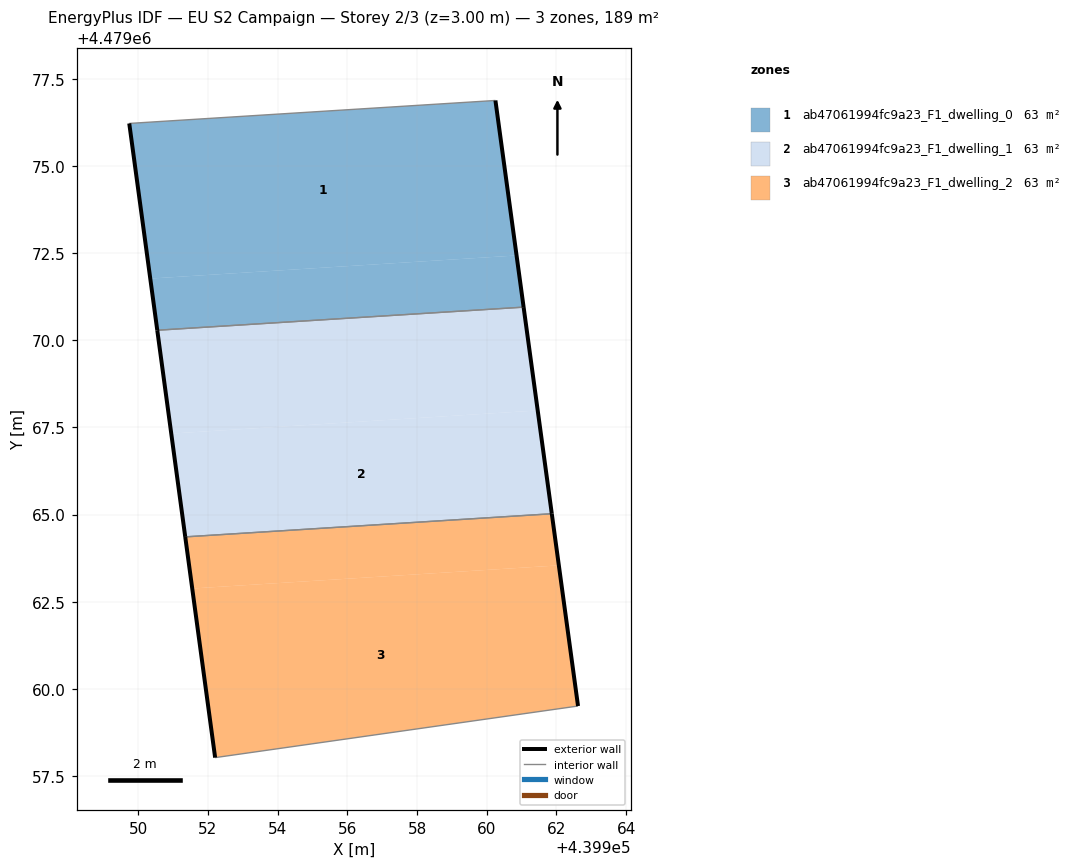
=== STOREY PLAN SPEC (per zone: floor XY polygon, exterior-wall plan segments, windows/doors) ===
zone 1: ab47061994fc9a23_F1_dwelling_0  (62.9 m²)
  floor: (439960.86, 4479072.44) (439960.25, 4479076.89) (439949.74, 4479076.23) (439950.34, 4479071.77)
  floor: (439961.06, 4479070.95) (439960.86, 4479072.44) (439950.34, 4479071.77) (439950.54, 4479070.29)
  exterior wall: (439960.25, 4479076.89) – (439961.06, 4479070.95)  [6.0 m]
  exterior wall: (439950.54, 4479070.29) – (439949.74, 4479076.23)  [6.0 m]
  interior walls: 2
zone 2: ab47061994fc9a23_F1_dwelling_1  (62.9 m²)
  floor: (439961.46, 4479067.99) (439961.06, 4479070.95) (439950.54, 4479070.29) (439950.95, 4479067.33)
  floor: (439961.87, 4479065.02) (439961.46, 4479067.99) (439950.95, 4479067.33) (439951.35, 4479064.36)
  exterior wall: (439961.06, 4479070.95) – (439961.87, 4479065.02)  [6.0 m]
  exterior wall: (439951.35, 4479064.36) – (439950.54, 4479070.29)  [6.0 m]
  interior walls: 2
zone 3: ab47061994fc9a23_F1_dwelling_2  (62.9 m²)
  floor: (439962.07, 4479063.54) (439961.87, 4479065.02) (439951.35, 4479064.36) (439951.55, 4479062.88)
  floor: (439962.62, 4479059.50) (439962.07, 4479063.54) (439951.55, 4479062.88) (439952.21, 4479058.02)
  exterior wall: (439961.87, 4479065.02) – (439962.62, 4479059.50)  [5.6 m]
  exterior wall: (439952.21, 4479058.02) – (439951.35, 4479064.36)  [6.4 m]
  interior walls: 2

=== DERIVED (storey summary) ===
Building: EU S2 Campaign
Storey: 2 of 3  (floor level z = 3.00 m)
Storey gross floor area: 188.7 m²
Zones on this storey: 3
  - ab47061994fc9a23_F1_dwelling_0: floor 62.9 m²; exterior wall 12.0 m (35.9 m²); WWR 0.0%
  - ab47061994fc9a23_F1_dwelling_1: floor 62.9 m²; exterior wall 12.0 m (35.9 m²); WWR 0.0%
  - ab47061994fc9a23_F1_dwelling_2: floor 62.9 m²; exterior wall 12.0 m (35.9 m²); WWR 0.0%
Zone adjacency (shared interzone walls):
  - ab47061994fc9a23_F1_dwelling_0 ↔ ab47061994fc9a23_F1_dwelling_1
  - ab47061994fc9a23_F1_dwelling_1 ↔ ab47061994fc9a23_F1_dwelling_2